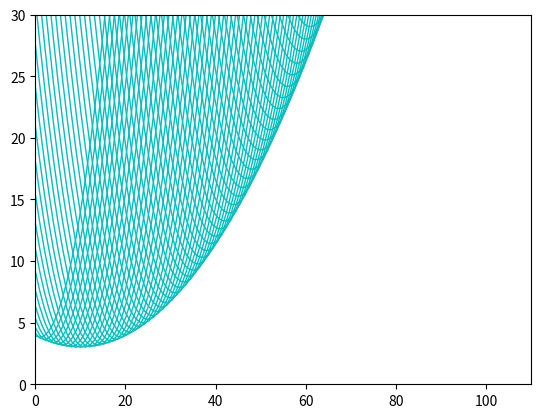

Generate this figure with matplotlib:
#!/usr/bin/python
#-*- encoding: utf-8 -*-
# Quantitative Economics Web: http://quant-econ.net/py/index.html
# [redacted]

from __future__ import division
import math
import functools  #for python3
from random import uniform, normalvariate
import matplotlib.pyplot as plt
import numpy as np

def envelop():
    fig, ax = plt.subplots()
    y = np.linspace(0, 100, 100)
    colormap = ['b', 'g', 'r', 'c', 'm', 'y', 'k']
    for k in range(1, 200, 1):
        color = colormap[k % 6]
        k = k / 10.0
        c = 1/8 * (y - 10 * k) ** 2 + k ** 2 - 2 * k + 4

        plt.xlim(0, y.max() * 1.1)
        plt.ylim(0, 30)

        ax.plot(y, c, color='c', linewidth=1)

    #c = 2 * math.sqrt(6) / 3 * y
    #ax.plot(y, c, 'b-', linewidth=2, label='$k = ' + str(k) + '$')

    #ax.legend()

    plt.show()


envelop()